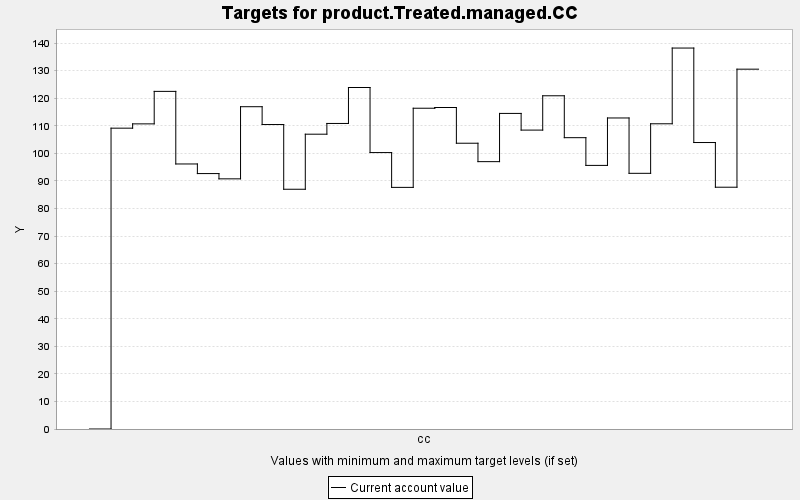

The data file committed next to this chart (first rows):
TARGET, PERIOD, YEAR, PERIODWIDTH, MINIMUM, MAXIMUM, MINWEIGHT, MAXWEIGHT, CURRENT, SUMMARY
product.Treated.managed.CC, 0, 0, 10.0, 0.0, 10000, 1.0, 1.0, 0.0, 0.0
product.Treated.managed.CC, 1, 10, 10.0, 0.0, 10000, 1.0, 1.0, 109.1, 0.0
product.Treated.managed.CC, 2, 20, 10.0, 0.0, 10000, 1.0, 1.0, 110.7, 0.0
product.Treated.managed.CC, 3, 30, 10.0, 0.0, 10000, 1.0, 1.0, 122.5, 0.0
product.Treated.managed.CC, 4, 40, 10.0, 0.0, 10000, 1.0, 1.0, 96.16, 0.0
product.Treated.managed.CC, 5, 50, 10.0, 0.0, 10000, 1.0, 1.0, 92.67, 0.0
product.Treated.managed.CC, 6, 60, 10.0, 0.0, 10000, 1.0, 1.0, 90.76, 0.0
product.Treated.managed.CC, 7, 70, 10.0, 0.0, 10000, 1.0, 1.0, 116.9, 0.0
product.Treated.managed.CC, 8, 80, 10.0, 0.0, 10000, 1.0, 1.0, 110.5, 0.0
product.Treated.managed.CC, 9, 90, 10.0, 0.0, 10000, 1.0, 1.0, 86.99, 0.0
product.Treated.managed.CC, 10, 100, 10.0, 0.0, 10000, 1.0, 1.0, 107, 0.0
product.Treated.managed.CC, 11, 110, 10.0, 0.0, 10000, 1.0, 1.0, 110.9, 0.0
product.Treated.managed.CC, 12, 120, 10.0, 0.0, 10000, 1.0, 1.0, 123.9, 0.0
product.Treated.managed.CC, 13, 130, 10.0, 0.0, 10000, 1.0, 1.0, 100.3, 0.0
product.Treated.managed.CC, 14, 140, 10.0, 0.0, 10000, 1.0, 1.0, 87.66, 0.0
product.Treated.managed.CC, 15, 150, 10.0, 0.0, 10000, 1.0, 1.0, 116.4, 0.0
product.Treated.managed.CC, 16, 160, 10.0, 0.0, 10000, 1.0, 1.0, 116.6, 0.0
product.Treated.managed.CC, 17, 170, 10.0, 0.0, 10000, 1.0, 1.0, 103.7, 0.0
product.Treated.managed.CC, 18, 180, 10.0, 0.0, 10000, 1.0, 1.0, 97, 0.0
product.Treated.managed.CC, 19, 190, 10.0, 0.0, 10000, 1.0, 1.0, 114.5, 0.0
product.Treated.managed.CC, 20, 200, 10.0, 0.0, 10000, 1.0, 1.0, 108.4, 0.0
product.Treated.managed.CC, 21, 210, 10.0, 0.0, 10000, 1.0, 1.0, 120.9, 0.0
product.Treated.managed.CC, 22, 220, 10.0, 0.0, 10000, 1.0, 1.0, 105.7, 0.0
product.Treated.managed.CC, 23, 230, 10.0, 0.0, 10000, 1.0, 1.0, 95.64, 0.0
product.Treated.managed.CC, 24, 240, 10.0, 0.0, 10000, 1.0, 1.0, 112.8, 0.0
product.Treated.managed.CC, 25, 250, 10.0, 0.0, 10000, 1.0, 1.0, 92.76, 0.0
product.Treated.managed.CC, 26, 260, 10.0, 0.0, 10000, 1.0, 1.0, 110.7, 0.0
product.Treated.managed.CC, 27, 270, 10.0, 0.0, 10000, 1.0, 1.0, 138.2, 0.0
product.Treated.managed.CC, 28, 280, 10.0, 0.0, 10000, 1.0, 1.0, 103.9, 0.0
product.Treated.managed.CC, 29, 290, 10.0, 0.0, 10000, 1.0, 1.0, 87.72, 0.0
product.Treated.managed.CC, 30, 300, 10.0, 0.0, 10000, 1.0, 1.0, 130.6, 0.0
